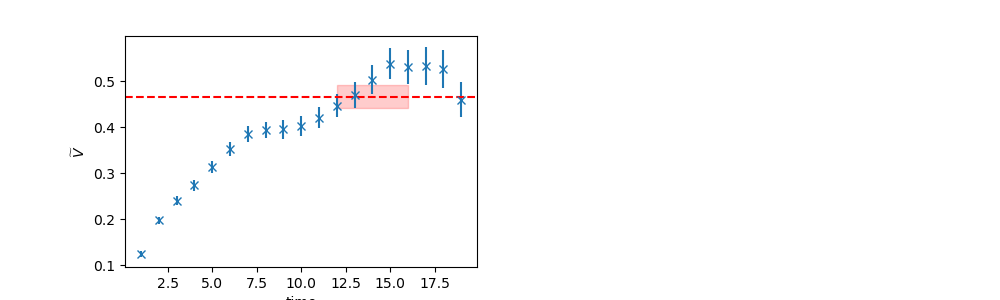

The file beside this chart, header and first rows:
	EffectiveMass	Error	RegUp	RegLow
0	0.4663	0.02449	17	12
